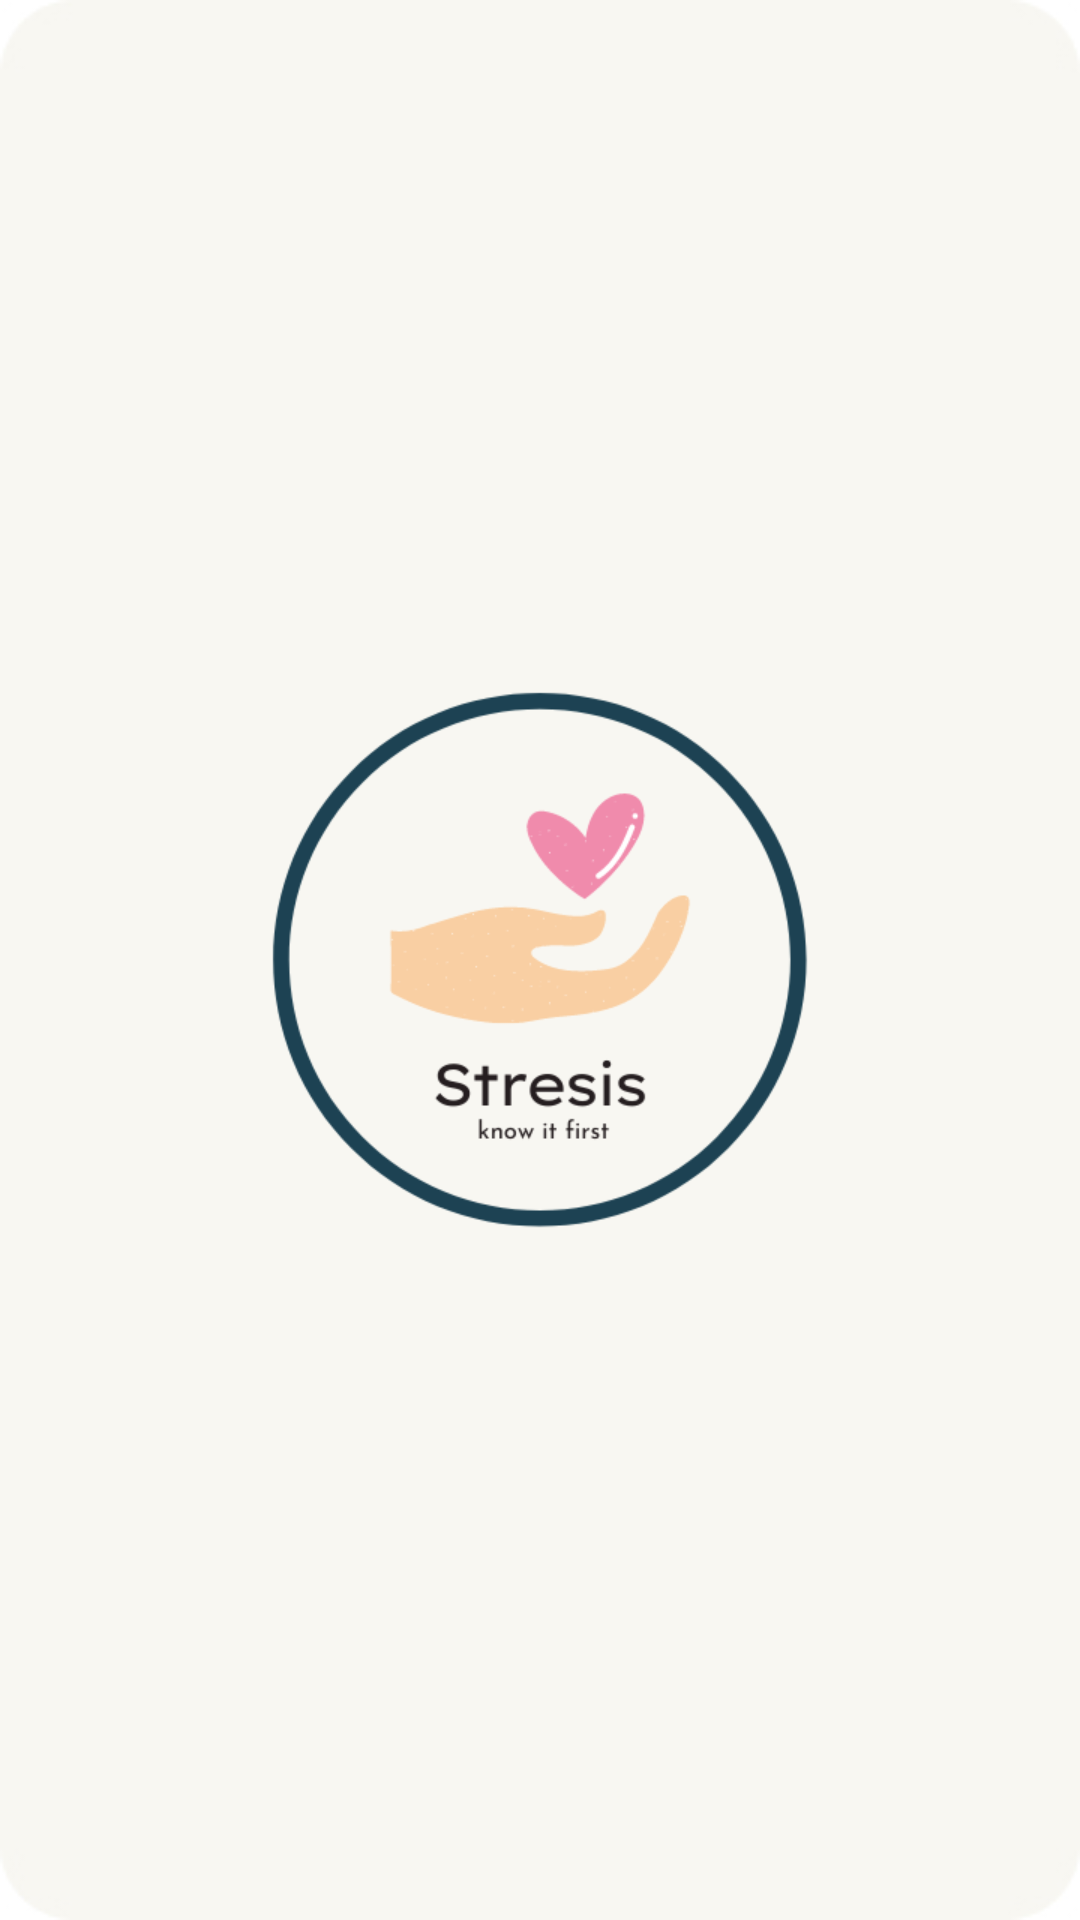

The Android layout XML behind this screen, and the referenced resources:
<!-- AndroidManifest.xml: application theme Theme.Stresis -->
<!-- res/layout/activity_splashscreen.xml -->
<?xml version="1.0" encoding="utf-8"?>
<RelativeLayout xmlns:android="http://schemas.android.com/apk/res/android"

    xmlns:tools="http://schemas.android.com/tools"
    android:id="@+id/splash_screen"
    android:layout_width="match_parent"
    android:layout_height="match_parent"
    android:background="@drawable/bgsp"
    tools:context=".splashscreen">

    <ImageView
        android:layout_width="250dp"
        android:layout_height="250dp"
        android:layout_centerHorizontal="true"
        android:layout_centerVertical="true"
        android:backgroundTint="#000000"
        android:scaleType="centerCrop"
        android:src="@drawable/logo"

        tools:ignore="ContentDescription" />


</RelativeLayout>
<!-- resources referenced by this layout -->
<resources>
  <!-- drawable bgsp: jpg bitmap (drawable, 7529 bytes) -->
  <!-- drawable logo: png bitmap (drawable, 28837 bytes) -->
  <style name="Theme.Stresis" parent="Theme.MaterialComponents.DayNight.DarkActionBar">
          
          <item name="colorPrimary">@color/purple_500</item>
          <item name="colorPrimaryVariant">@color/purple_700</item>
          <item name="colorOnPrimary">@color/white</item>
          
          <item name="colorSecondary">@color/teal_200</item>
          <item name="colorSecondaryVariant">@color/teal_700</item>
          <item name="colorOnSecondary">@color/black</item>
          
          <item name="android:statusBarColor" tools:targetApi="l">?attr/colorPrimaryVariant</item>
          
  
      </style>
  <color name="purple_500">#FBC34B</color>
  <color name="purple_700">#FF3700B3</color>
  <color name="white">#FFFFFF</color>
  <color name="teal_200">#FF03DAC5</color>
  <color name="teal_700">#FF018786</color>
  <color name="black">#FF000000</color>
</resources>
